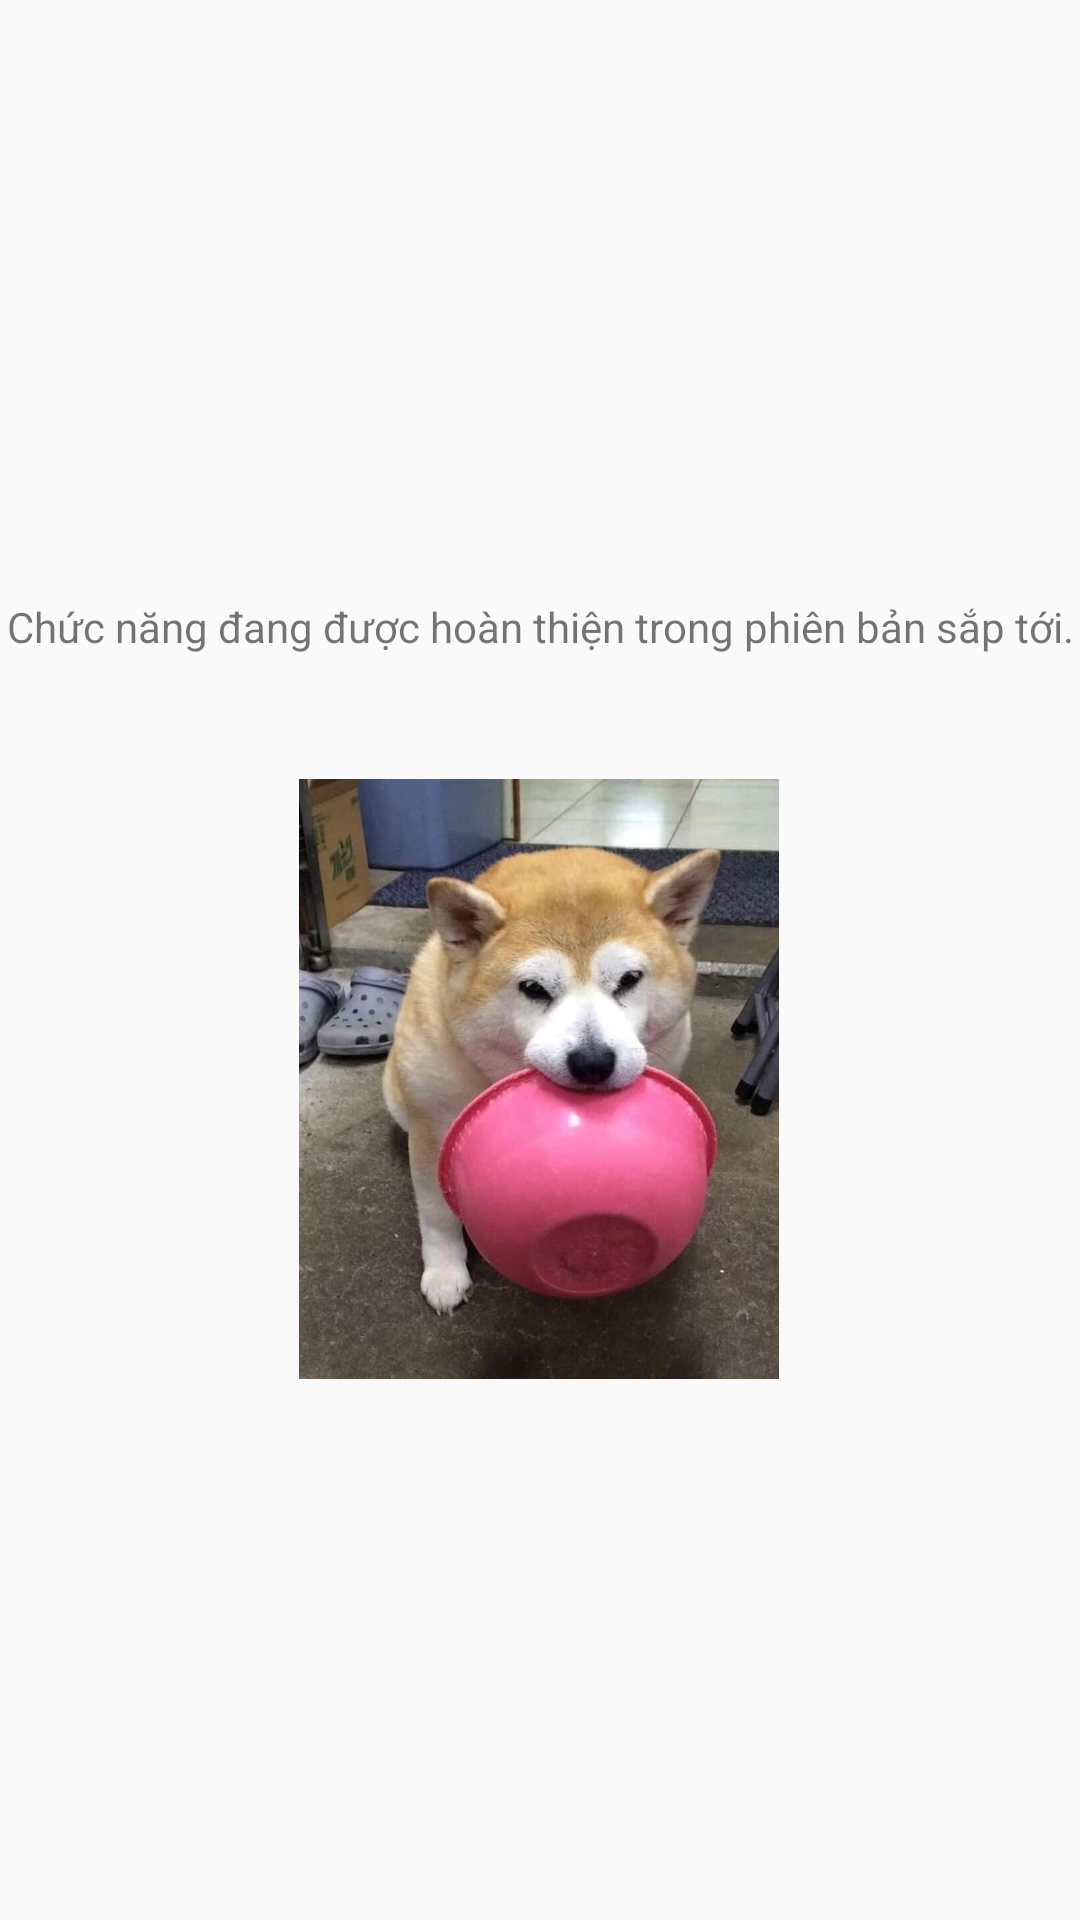

Here is an Android app screen rendered from its layout file. Give the layout XML and the strings, colors and styles it references.
<!-- AndroidManifest.xml: application theme Theme.BananaAlbum -->
<!-- res/layout/fragment_public.xml -->
<?xml version="1.0" encoding="utf-8"?>
<androidx.constraintlayout.widget.ConstraintLayout xmlns:android="http://schemas.android.com/apk/res/android"
    xmlns:app="http://schemas.android.com/apk/res-auto"
    xmlns:tools="http://schemas.android.com/tools"
    android:layout_width="match_parent"
    android:layout_height="match_parent">

    <ImageView
        android:layout_width="200dp"
        android:layout_height="200dp"
        android:layout_marginTop="24dp"
        android:src="@drawable/test_ava"
        app:layout_constraintBottom_toBottomOf="parent"
        app:layout_constraintEnd_toEndOf="parent"
        app:layout_constraintHorizontal_bias="0.497"
        app:layout_constraintStart_toStartOf="parent"
        app:layout_constraintTop_toBottomOf="@+id/btnPic"
        app:layout_constraintVertical_bias="0.088" />

    <TextView
        android:id="@+id/btnPic"
        android:layout_width="wrap_content"
        android:layout_height="wrap_content"
        android:text="Chức năng đang được hoàn thiện trong phiên bản sắp tới."
        app:layout_constraintBottom_toBottomOf="parent"
        app:layout_constraintEnd_toEndOf="parent"
        app:layout_constraintStart_toStartOf="parent"
        app:layout_constraintTop_toTopOf="parent"
        app:layout_constraintVertical_bias="0.321"></TextView>

</androidx.constraintlayout.widget.ConstraintLayout>
<!-- resources referenced by this layout -->
<resources>
  <!-- drawable test_ava: jpg bitmap (drawable, 59889 bytes) -->
  <style name="Theme.BananaAlbum" parent="Theme.MaterialComponents.DayNight.Bridge">
  
          
          <item name="colorPrimary">@color/purple_500</item>
          <item name="colorPrimaryVariant">@color/purple_700</item>
          <item name="colorOnPrimary">@color/white</item>
          
          <item name="colorSecondary">@color/teal_200</item>
          <item name="colorSecondaryVariant">@color/teal_700</item>
          <item name="colorOnSecondary">@color/black</item>
          
          <item name="android:statusBarColor" tools:targetApi="l">?attr/colorPrimaryVariant</item>
          
              <item name="backgroundColor">@color/light_yellow</item>
      </style>
  <color name="purple_500">#FF6200EE</color>
  <color name="purple_700">#FF3700B3</color>
  <color name="white">#FFFFFFFF</color>
  <color name="teal_200">#FF03DAC5</color>
  <color name="teal_700">#FF018786</color>
  <color name="black">#FF000000</color>
  <color name="light_yellow">#FDFFBC</color>
</resources>
